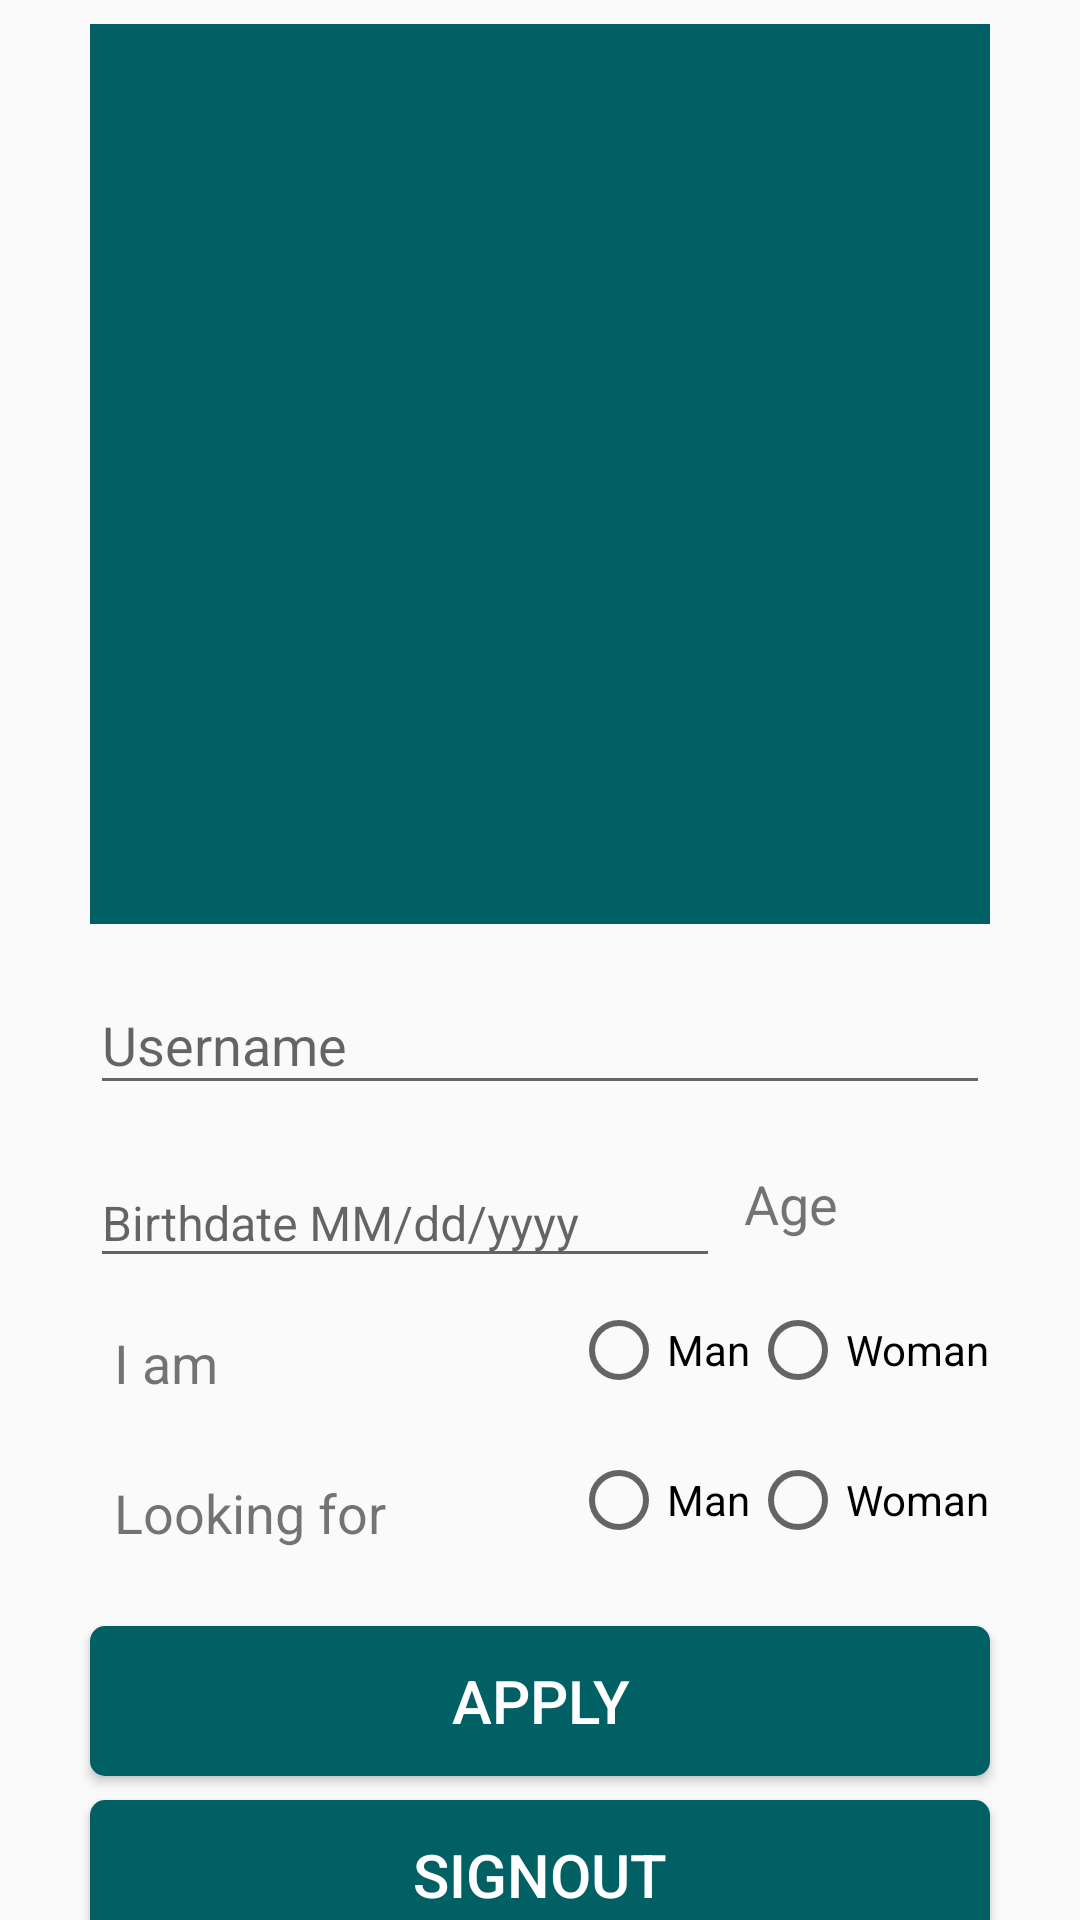

The Android layout XML behind this screen, and the referenced resources:
<!-- AndroidManifest.xml: application theme AppTheme.NoActionBar -->
<!-- res/layout/activity_profile.xml -->
<?xml version="1.0" encoding="utf-8"?>

<androidx.constraintlayout.widget.ConstraintLayout
    xmlns:android="http://schemas.android.com/apk/res/android"
    xmlns:app="http://schemas.android.com/apk/res-auto"
    xmlns:tools="http://schemas.android.com/tools"
    android:layout_width="match_parent"
    android:layout_height="match_parent"
    tools:context=".activities.ProfileActivity">

    <androidx.core.widget.NestedScrollView
        android:layout_width="match_parent"
        android:layout_height="match_parent">

        <LinearLayout
            android:id="@+id/linlay_profile"
            android:layout_width="match_parent"
            android:layout_height="match_parent"
            android:orientation="vertical"
            android:gravity="center_horizontal"
            android:paddingTop="@dimen/grid_2x"
            android:paddingBottom="@dimen/grid_2x">

            <ImageView
                android:id="@+id/iv_profile_user"
                android:layout_width="@dimen/standard_width"
                android:layout_height="@dimen/standard_width"
                android:layout_marginBottom="@dimen/grid_2x"
                android:background="@color/colorAccent"
                app:srcCompat="@drawable/ic_person_outline" />

            <com.google.android.material.textfield.TextInputLayout
                android:id="@+id/til_profile_username"
                android:layout_width="@dimen/standard_width"
                android:layout_height="wrap_content">

                <com.google.android.material.textfield.TextInputEditText
                    android:id="@+id/et_profile_username"
                    android:layout_width="match_parent"
                    android:layout_height="wrap_content"
                    android:hint="@string/hint_username"
                    android:drawableLeft="@drawable/ic_person_outline"
                    android:drawablePadding="@dimen/grid_1x"
                    android:drawableTint="@color/colorDarkGrey" />

            </com.google.android.material.textfield.TextInputLayout>

            <LinearLayout
                android:layout_width="@dimen/standard_width"
                android:layout_height="wrap_content"
                android:orientation="horizontal"
                android:layout_marginTop="@dimen/grid_2x">

                <com.google.android.material.textfield.TextInputLayout
                    android:id="@+id/til_profile_birthday"
                    android:layout_width="wrap_content"
                    android:layout_height="wrap_content">

                    <com.google.android.material.textfield.TextInputEditText
                        android:id="@+id/et_profile_birthday"
                        android:layout_width="210dp"
                        android:layout_height="wrap_content"
                        android:inputType="date"
                        android:drawableLeft="@drawable/ic_calendar_today_outline"
                        android:drawableTint="@color/colorDarkGrey"
                        android:drawablePadding="@dimen/grid_1x"
                        android:textSize="16sp"
                        android:hint="@string/hint_birthdate" />

                </com.google.android.material.textfield.TextInputLayout>

                <TextView
                    android:layout_width="wrap_content"
                    android:layout_height="wrap_content"
                    android:layout_gravity="center_vertical"
                    android:textSize="18sp"
                    android:layout_marginLeft="@dimen/grid_2x"
                    android:layout_marginRight="@dimen/grid_2x"
                    android:text="Age" />

                <TextView
                    android:id="@+id/tv_profile_age"
                    android:layout_width="wrap_content"
                    android:layout_height="wrap_content"
                    android:layout_gravity="center_vertical"
                    android:textSize="1sp"
                    android:layout_marginLeft="@dimen/grid_1x"
                    tools:text="22" />

            </LinearLayout>

            <LinearLayout
                android:layout_width="@dimen/standard_width"
                android:layout_height="wrap_content"
                android:orientation="horizontal"
                android:layout_gravity="center_horizontal"
                android:layout_marginTop="@dimen/grid_2x">

                <TextView
                    android:id="@+id/tv_profile_gender"
                    android:layout_width="0dp"
                    android:layout_height="@dimen/standard_height"
                    android:layout_weight="1"
                    android:padding="@dimen/grid_2x"
                    android:textSize="18sp"
                    android:text="@string/user_gender" />

                <RadioGroup
                    android:id="@+id/rg_profile_gender"
                    android:layout_width="0dp"
                    android:layout_height="@dimen/standard_height"
                    android:layout_weight="2"
                    android:gravity="right"
                    android:orientation="horizontal" >

                    <RadioButton
                        android:id="@+id/rb_profile_man"
                        android:layout_width="wrap_content"
                        android:layout_height="wrap_content"
                        android:text="Man" />

                    <RadioButton
                        android:id="@+id/rb_profile_woman"
                        android:layout_width="wrap_content"
                        android:layout_height="wrap_content"
                        android:text="Woman" />
                </RadioGroup>
            </LinearLayout>

            <LinearLayout
                android:layout_width="@dimen/standard_width"
                android:layout_height="wrap_content"
                android:orientation="horizontal"
                android:layout_gravity="center_horizontal">

                <TextView
                    android:id="@+id/tv_profile_preferred"
                    android:layout_width="0dp"
                    android:layout_height="@dimen/standard_height"
                    android:layout_weight="1.5"
                    android:padding="@dimen/grid_2x"
                    android:textSize="18sp"
                    android:text="@string/preferred_gender" />

                <RadioGroup
                    android:id="@+id/rg_profile_preferred"
                    android:layout_width="0dp"
                    android:layout_height="@dimen/standard_height"
                    android:layout_weight="2"
                    android:gravity="right"
                    android:orientation="horizontal" >

                    <RadioButton
                        android:id="@+id/rb_profile_look_man"
                        android:layout_width="wrap_content"
                        android:layout_height="wrap_content"
                        android:text="Man" />

                    <RadioButton
                        android:id="@+id/rb_profile_look_woman"
                        android:layout_width="wrap_content"
                        android:layout_height="wrap_content"
                        android:text="Woman" />
                </RadioGroup>
            </LinearLayout>

            <Button
                android:id="@+id/btn_profile_apply"
                android:layout_width="@dimen/standard_width"
                android:layout_height="@dimen/standard_height"
                android:layout_marginTop="@dimen/grid_2x"
                android:layout_marginBottom="@dimen/grid_2x"
                android:text="@string/button_apply"
                style="@style/StandardButton"
                android:onClick="onApply" />

            <Button
                android:id="@+id/btn_profile_signout"
                android:layout_width="@dimen/standard_width"
                android:layout_height="@dimen/standard_height"
                android:text="@string/button_signout"
                style="@style/StandardButton"
                android:onClick="onSignout" />

        </LinearLayout>
    </androidx.core.widget.NestedScrollView>

    <LinearLayout
        android:id="@+id/linlay_profile_pb"
        android:layout_width="match_parent"
        android:layout_height="match_parent"
        android:orientation="vertical"
        android:gravity="center"
        android:elevation="5dp"
        android:visibility="gone"
        android:background="@color/colorTransparentGrey">

        <ProgressBar
            android:layout_width="wrap_content"
            android:layout_height="wrap_content" />
    </LinearLayout>

</androidx.constraintlayout.widget.ConstraintLayout>
<!-- resources referenced by this layout -->
<resources>
  <color name="colorAccent">#006064</color>
  <color name="colorDarkGrey">#777777</color>
  <color name="colorTransparentGrey">#99cccc</color>
  <dimen name="grid_1x">4dp</dimen>
  <dimen name="grid_2x">8dp</dimen>
  <dimen name="standard_height">50dp</dimen>
  <dimen name="standard_width">300dp</dimen>
  <string name="button_apply">Apply</string>
  <string name="button_signout">Signout</string>
  <string name="hint_birthdate">Birthdate MM/dd/yyyy</string>
  <string name="hint_username">Username</string>
  <string name="preferred_gender">Looking for</string>
  <string name="user_gender">I am</string>
  <style name="StandardButton">
          <item name="android:textColor">@color/colorSecondaryText</item>
          <item name="android:textSize">@dimen/standard_text_size</item>
          <item name="android:foreground">?attr/selectableItemBackground</item>
          <item name="android:background">@drawable/standard_button_rounded</item>
      </style>
  <style name="AppTheme.NoActionBar">
          <item name="windowActionBar">false</item>
          <item name="windowNoTitle">true</item>
      </style>
  <color name="colorSecondaryText">#ffffff</color>
  <dimen name="standard_text_size">20sp</dimen>
  <!-- drawable standard_button_rounded (drawable) -->
  <?xml version="1.0" encoding="utf-8"?>
  
  <shape xmlns:android="http://schemas.android.com/apk/res/android"
      android:shape="rectangle">
  
      <solid android:color="@color/colorAccent"/>
      <corners android:radius="5dp"/>
  </shape>
</resources>
